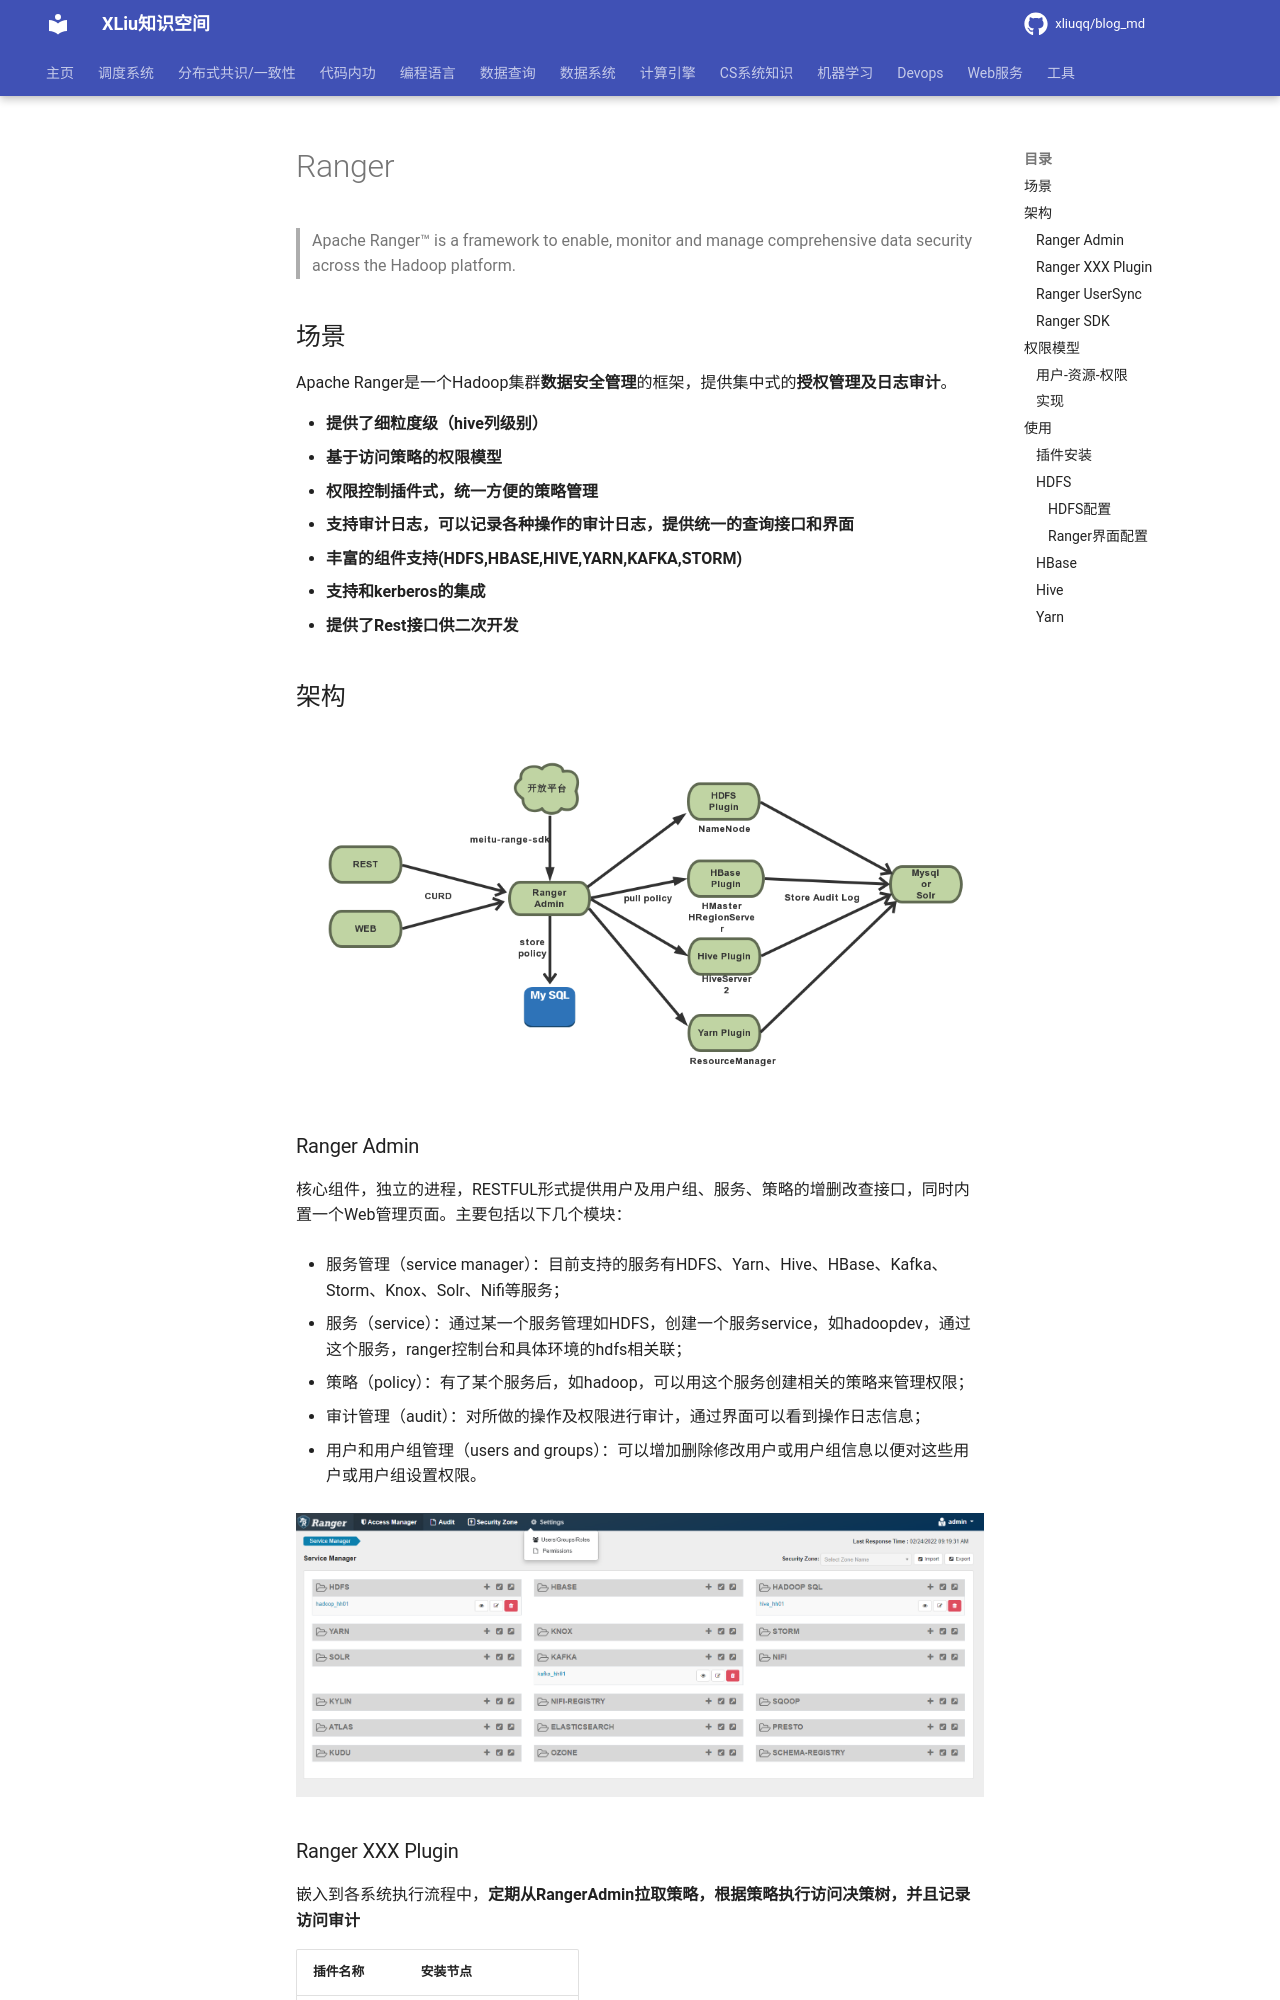

repository: xliuqq/blog_md · page: data_system/data_manage/apache_ranger.html · generator: mkdocs

# Ranger

> Apache Ranger™ is a framework to enable, monitor and manage comprehensive data security across the Hadoop platform.

## 场景

Apache Ranger是一个Hadoop集群**数据安全管理**的框架，提供集中式的**授权管理及日志审计**。

- **提供了细粒度级（hive列级别）**
- **基于访问策略的权限模型**
- **权限控制插件式，统一方便的策略管理**
- **支持审计日志，可以记录各种操作的审计日志，提供统一的查询接口和界面**
- **丰富的组件支持(HDFS,HBASE,HIVE,YARN,KAFKA,STORM)**
- **支持和kerberos的集成**
- **提供了Rest接口供二次开发**

## 架构

![图3](pics/ranger_arch.png)

### Ranger Admin

核心组件，独立的进程，RESTFUL形式提供用户及用户组、服务、策略的增删改查接口，同时内置一个Web管理页面。主要包括以下几个模块：

- 服务管理（service manager）：目前支持的服务有HDFS、Yarn、Hive、HBase、Kafka、Storm、Knox、Solr、Nifi等服务；

- 服务（service）：通过某一个服务管理如HDFS，创建一个服务service，如hadoopdev，通过这个服务，ranger控制台和具体环境的hdfs相关联；

- 策略（policy）：有了某个服务后，如hadoop，可以用这个服务创建相关的策略来管理权限；

- 审计管理（audit）：对所做的操作及权限进行审计，通过界面可以看到操作日志信息；

- 用户和用户组管理（users and groups）：可以增加删除修改用户或用户组信息以便对这些用户或用户组设置权限。

![image-20220425201106155](pics/image-20220425201106155.png)

### Ranger XXX Plugin

嵌入到各系统执行流程中，**定期从RangerAdmin拉取策略，根据策略执行访问决策树，并且记录访问审计**

| 插件名称     | 安装节点              |
| ------------ | --------------------- |
| Hdfs-Plugin  | NameNode              |
| Hbase-Plugin | HMaster+HRegionServer |
| Hive-Plugin  | HiveServer2           |
| Yarn-Plugin  | ResourceManager       |

策略优先级：

- **黑名单排除 > 黑名单 >白名单**
- **白名单排除优先级高于白名单**

### Ranger UserSync

用户及用户组同步组件，独立的进程，支持Linux（Unix）本地用户、LDAP 及AD（windows的用户域）的用户及用户组信息同步到Ranger数据库。

### Ranger SDK

对接开放平台，实现对用户、组、策略的管理



## 权限模型
